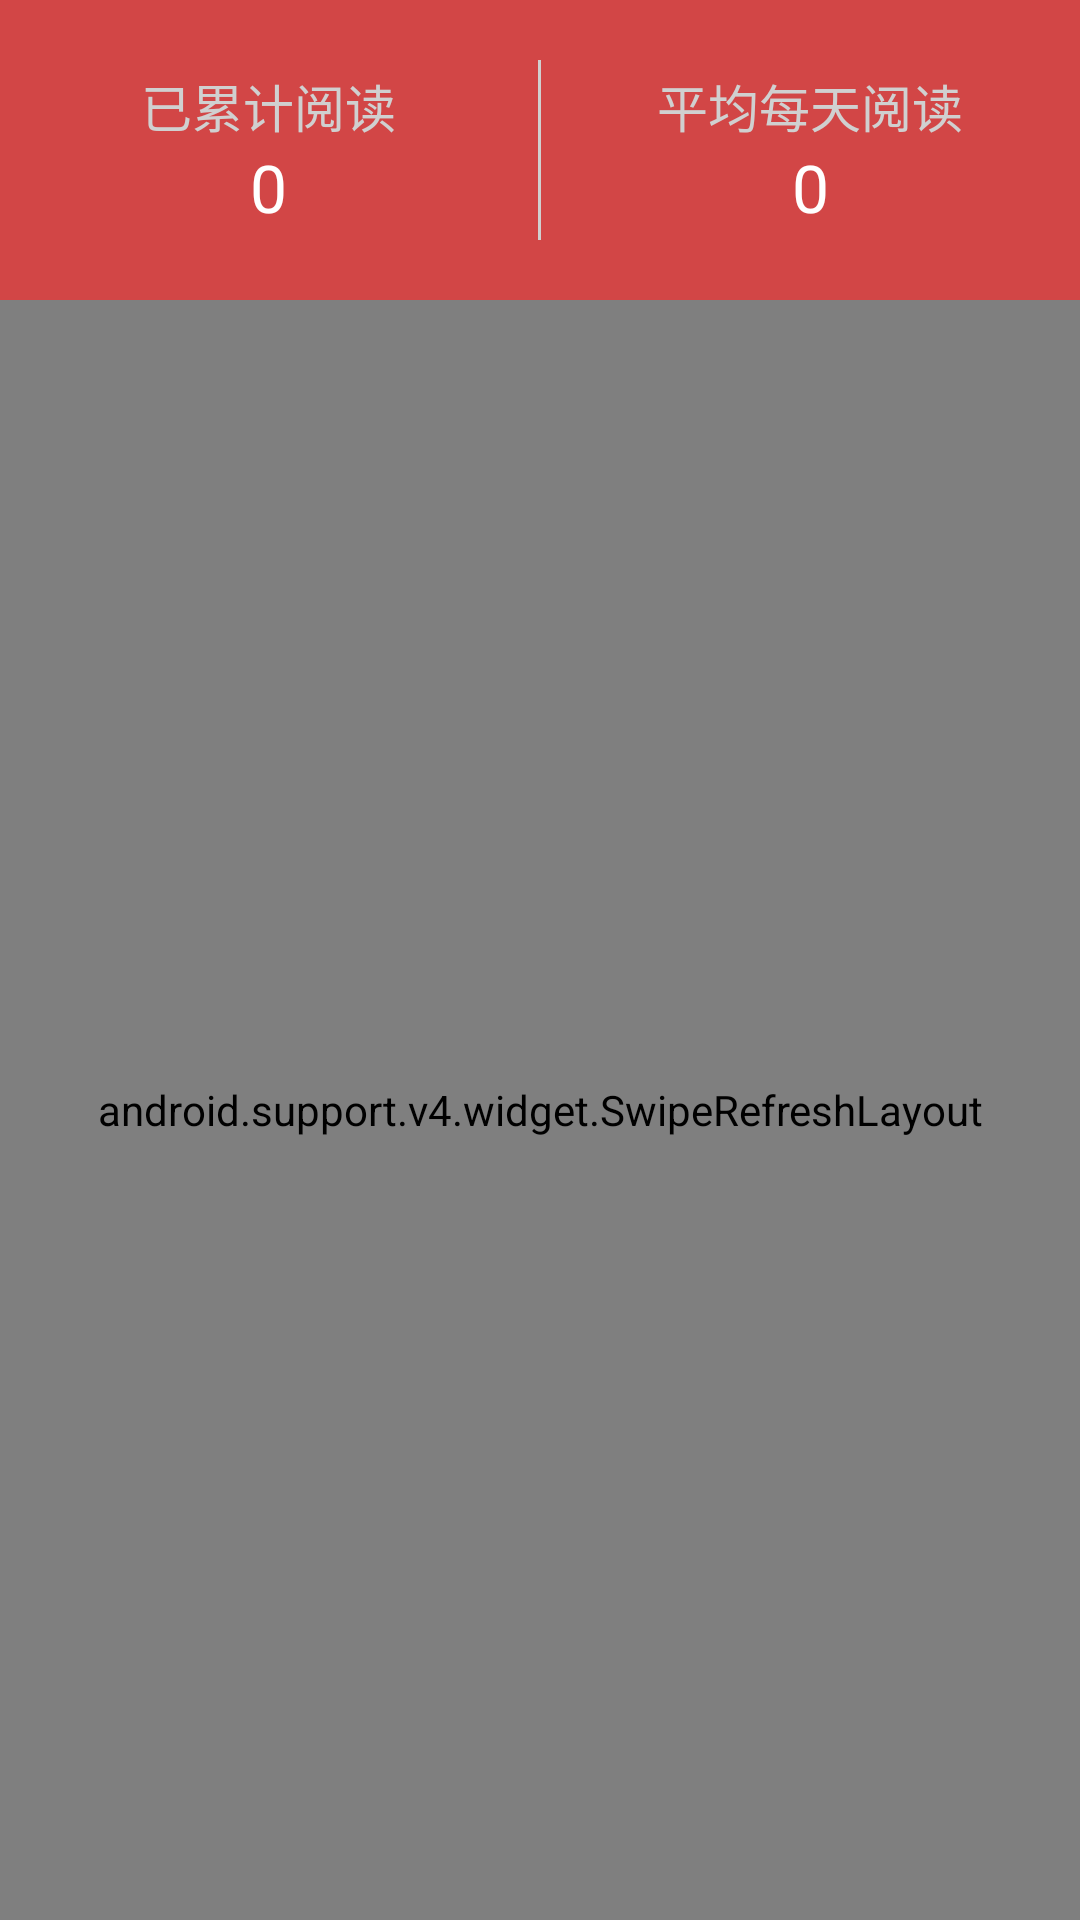

Here is an Android app screen rendered from its layout file. Give the layout XML and the strings, colors and styles it references.
<!-- AndroidManifest.xml: application theme AppTheme.NoActionBar -->
<!-- res/layout/fragment_read_progress.xml -->
<?xml version="1.0" encoding="utf-8"?>
<LinearLayout xmlns:android="http://schemas.android.com/apk/res/android"
    android:layout_width="match_parent"
    android:layout_height="match_parent"
    android:orientation="vertical">

    <LinearLayout
        android:layout_width="match_parent"
        android:layout_height="100dp"
        android:background="@color/tool_bar"
        android:gravity="center"
        android:orientation="horizontal">

        <LinearLayout
            android:layout_width="0dp"
            android:layout_height="100dp"
            android:layout_weight="1"
            android:gravity="center"
            android:orientation="vertical">

            <TextView
                android:layout_width="wrap_content"
                android:layout_height="wrap_content"
                android:text="已累计阅读"
                android:textColor="@color/lightGray_background"
                android:textSize="17sp" />

            <TextView
                android:id="@+id/has_read"
                android:layout_width="wrap_content"
                android:layout_height="wrap_content"
                android:text="0"
                android:textColor="@color/text_color_white"
                android:textSize="22sp" />
        </LinearLayout>

        <ImageView
            android:layout_width="1dp"
            android:layout_height="match_parent"
            android:layout_marginBottom="20dp"
            android:layout_marginTop="20dp"
            android:background="@color/lightGray_background" />

        <LinearLayout
            android:layout_width="0dp"
            android:layout_height="100dp"
            android:layout_weight="1"
            android:gravity="center"
            android:orientation="vertical">

            <TextView
                android:layout_width="wrap_content"
                android:layout_height="wrap_content"
                android:text="平均每天阅读"
                android:textColor="@color/lightGray_background"
                android:textSize="17sp" />

            <TextView
                android:id="@+id/average_page"
                android:layout_width="wrap_content"
                android:layout_height="wrap_content"
                android:text="0"
                android:textColor="@color/text_color_white"
                android:textSize="22sp" />

        </LinearLayout>

    </LinearLayout>

    <android.support.v4.widget.SwipeRefreshLayout
        android:id="@+id/swipe_refresh"
        android:layout_width="match_parent"
        android:layout_height="match_parent">

        <ListView
            android:id="@+id/read_progress_list_view"
            android:layout_width="match_parent"
            android:layout_height="wrap_content"
            android:divider="@null" />
    </android.support.v4.widget.SwipeRefreshLayout>
</LinearLayout>
<!-- resources referenced by this layout -->
<resources>
  <color name="lightGray_background">#d0d0d0</color>
  <color name="text_color_white">#ffffff</color>
  <color name="tool_bar">#d24646</color>
  <style name="AppTheme.NoActionBar">
          <item name="windowActionBar">false</item>
          <item name="windowNoTitle">true</item>
      </style>
</resources>
